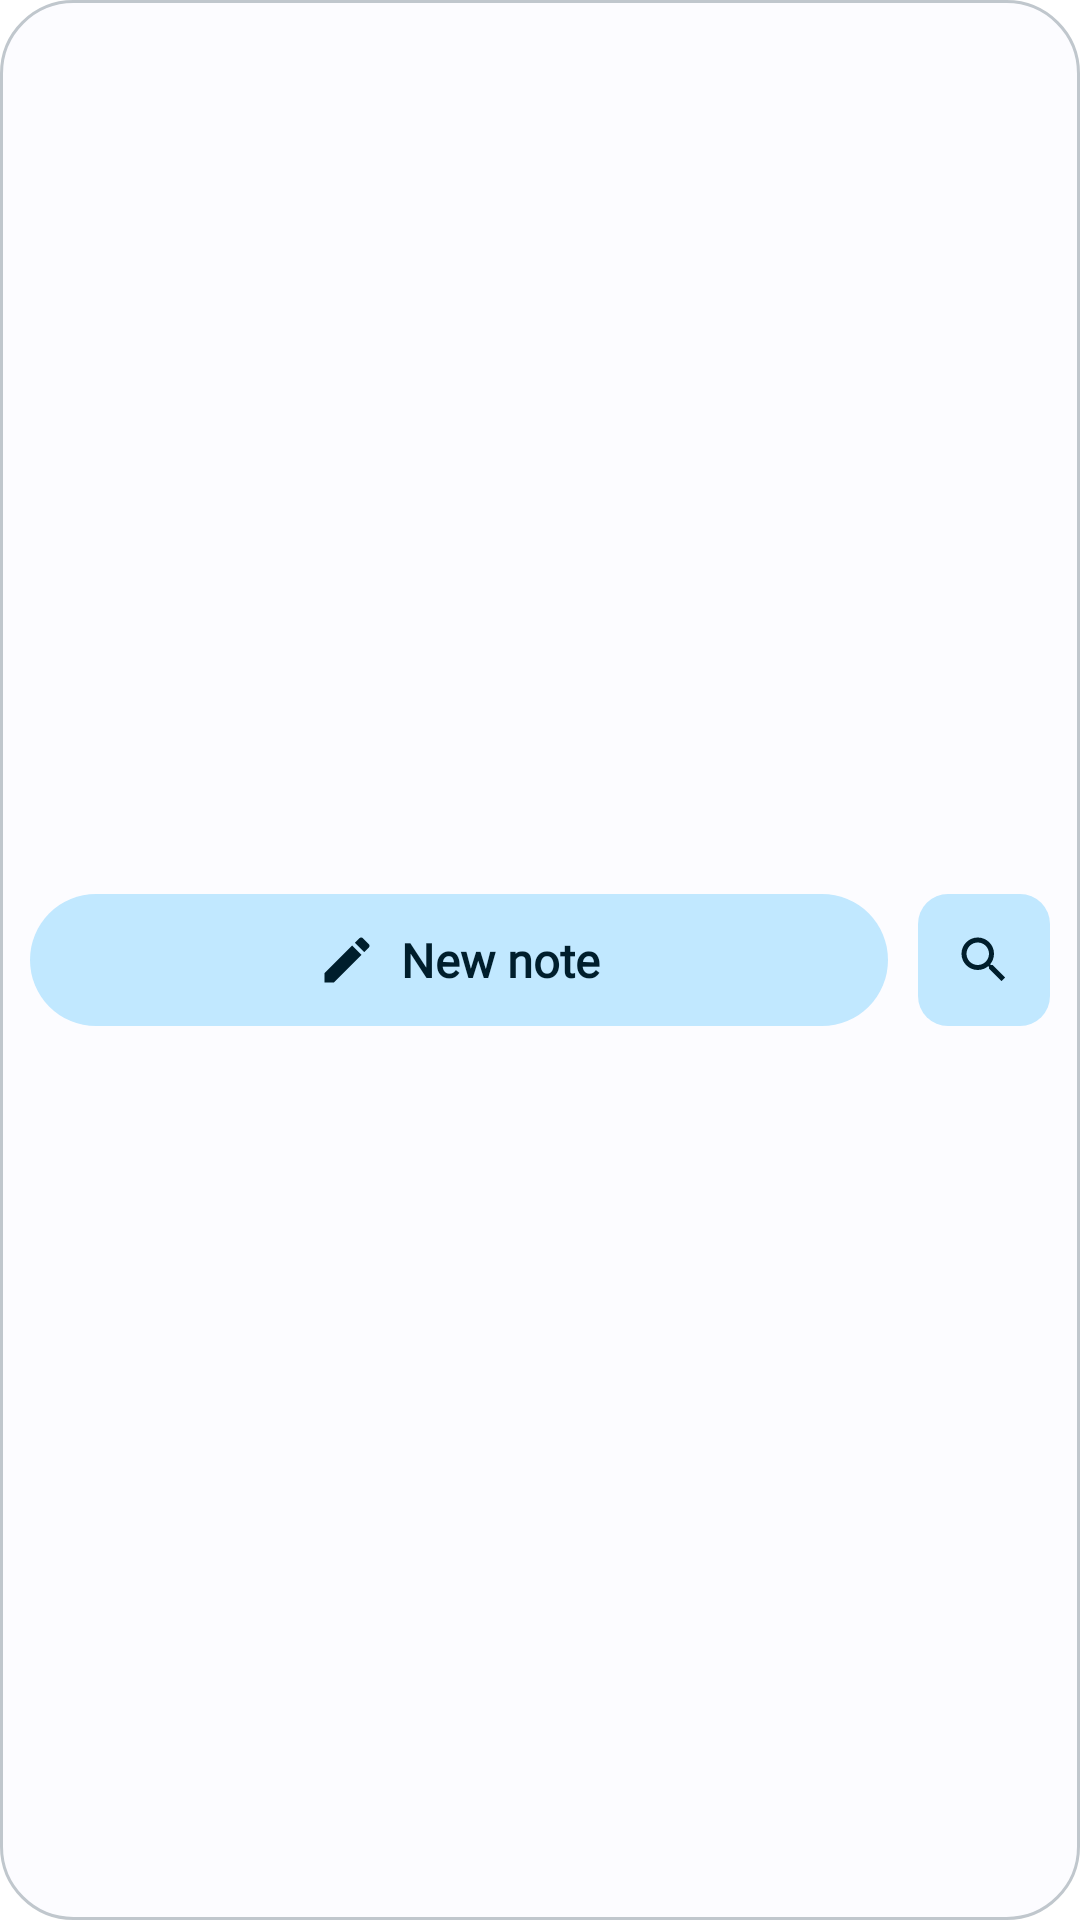

The Android layout XML behind this screen, and the referenced resources:
<!-- AndroidManifest.xml: fallback theme Theme.MaterialComponents.DayNight.NoActionBar -->
<!-- res/layout/notes_widget_layout.xml -->
<?xml version="1.0" encoding="utf-8"?>
<LinearLayout xmlns:android="http://schemas.android.com/apk/res/android"
    android:id="@+id/notes_widget_root"
    android:layout_width="match_parent"
    android:layout_height="match_parent"
    android:background="@drawable/widget_background_shape"
    android:gravity="center_vertical"
    android:orientation="horizontal"
    android:padding="10dp">

    <LinearLayout
        android:id="@+id/notes_widget_new_note"
        android:layout_width="0dp"
        android:layout_height="44dp"
        android:layout_weight="1"
        android:background="@drawable/widget_add_button_shape"
        android:clickable="true"
        android:focusable="true"
        android:gravity="center"
        android:orientation="horizontal">

        <ImageView
            android:layout_width="20dp"
            android:layout_height="20dp"
            android:contentDescription="@string/shortcut_new_note_short"
            android:src="@drawable/ic_shortcut_new_note"
            android:tint="@color/widget_on_primary_container" />

        <TextView
            android:layout_width="wrap_content"
            android:layout_height="wrap_content"
            android:layout_marginStart="8dp"
            android:fontFamily="@font/google_sans_flex"
            android:text="@string/shortcut_new_note_short"
            android:textColor="@color/widget_on_primary_container"
            android:textSize="15.5sp"
            android:textStyle="bold" />
    </LinearLayout>

    <FrameLayout
        android:id="@+id/notes_widget_search"
        android:layout_width="44dp"
        android:layout_height="44dp"
        android:layout_marginStart="10dp"
        android:background="@drawable/widget_category_chip_shape"
        android:clickable="true"
        android:focusable="true">

        <ImageView
            android:layout_width="20dp"
            android:layout_height="20dp"
            android:layout_gravity="center"
            android:contentDescription="@string/shortcut_search_short"
            android:src="@drawable/ic_shortcut_search"
            android:tint="@color/widget_on_primary_container" />
    </FrameLayout>

</LinearLayout>
<!-- resources referenced by this layout -->
<resources>
  <color name="widget_on_primary_container">#21005D</color>
  <!-- drawable ic_shortcut_new_note (drawable) -->
  <?xml version="1.0" encoding="utf-8"?>
  <vector xmlns:android="http://schemas.android.com/apk/res/android"
      android:width="24dp"
      android:height="24dp"
      android:viewportWidth="24"
      android:viewportHeight="24">
      <path
          android:fillColor="#6B4EFF"
          android:pathData="M3,17.25V21h3.75L17.81,9.94l-3.75,-3.75L3,17.25zM20.71,7.04c0.39,-0.39 0.39,-1.02 0,-1.41l-2.34,-2.34c-0.39,-0.39 -1.02,-0.39 -1.41,0l-1.83,1.83l3.75,3.75L20.71,7.04z" />
  </vector>
  <!-- drawable ic_shortcut_search (drawable) -->
  <?xml version="1.0" encoding="utf-8"?>
  <vector xmlns:android="http://schemas.android.com/apk/res/android"
      android:width="24dp"
      android:height="24dp"
      android:viewportWidth="24"
      android:viewportHeight="24">
      <path
          android:fillColor="#6B4EFF"
          android:pathData="M15.5,14h-0.79l-0.28,-0.27C15.41,12.59 16,11.11 16,9.5 16,5.91 13.09,3 9.5,3S3,5.91 3,9.5 5.91,16 9.5,16c1.61,0 3.09,-0.59 4.23,-1.57l0.27,0.28v0.79l5,4.99L20.49,19l-4.99,-5zM9.5,14C7.01,14 5,11.99 5,9.5S7.01,5 9.5,5 14,7.01 14,9.5 11.99,14 9.5,14z" />
  </vector>
  <!-- drawable widget_add_button_shape (drawable) -->
  <?xml version="1.0" encoding="utf-8"?>
  <shape xmlns:android="http://schemas.android.com/apk/res/android">
      <solid android:color="@color/widget_primary_container" />
      <corners android:radius="100dp" />
  </shape>
  <!-- drawable widget_background_shape (drawable) -->
  <?xml version="1.0" encoding="utf-8"?>
  <shape xmlns:android="http://schemas.android.com/apk/res/android">
      <solid android:color="@color/widget_background" />
      <stroke android:width="1dp" android:color="@color/widget_border" />
      <corners android:radius="@dimen/widget_corner_radius" />
  </shape>
  <!-- drawable widget_category_chip_shape (drawable) -->
  <?xml version="1.0" encoding="utf-8"?>
  <shape xmlns:android="http://schemas.android.com/apk/res/android">
      <solid android:color="@color/widget_primary_container" />
      <corners android:radius="@dimen/widget_chip_corner_radius" />
  </shape>
  <string name="shortcut_new_note_short">New note</string>
  <string name="shortcut_search_short">Search</string>
  <color name="widget_primary_container">#EADDFF</color>
  <color name="widget_background">#FFFFFF</color>
  <color name="widget_border">#E7E0EC</color>
  <dimen name="widget_corner_radius">24dp</dimen>
  <dimen name="widget_chip_corner_radius">10dp</dimen>
</resources>
